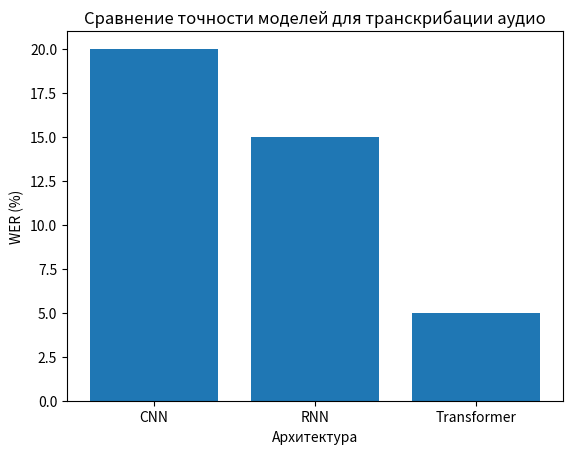

Source code (Python):
import matplotlib.pyplot as plt

architectures = ["CNN", "RNN", "Transformer"]
wer = [20, 15, 5]  # примерные значения WER (%)

plt.figure()
plt.bar(architectures, wer)

plt.xlabel("Архитектура")
plt.ylabel("WER (%)")
plt.title("Сравнение точности моделей для транскрибации аудио")

plt.show()
